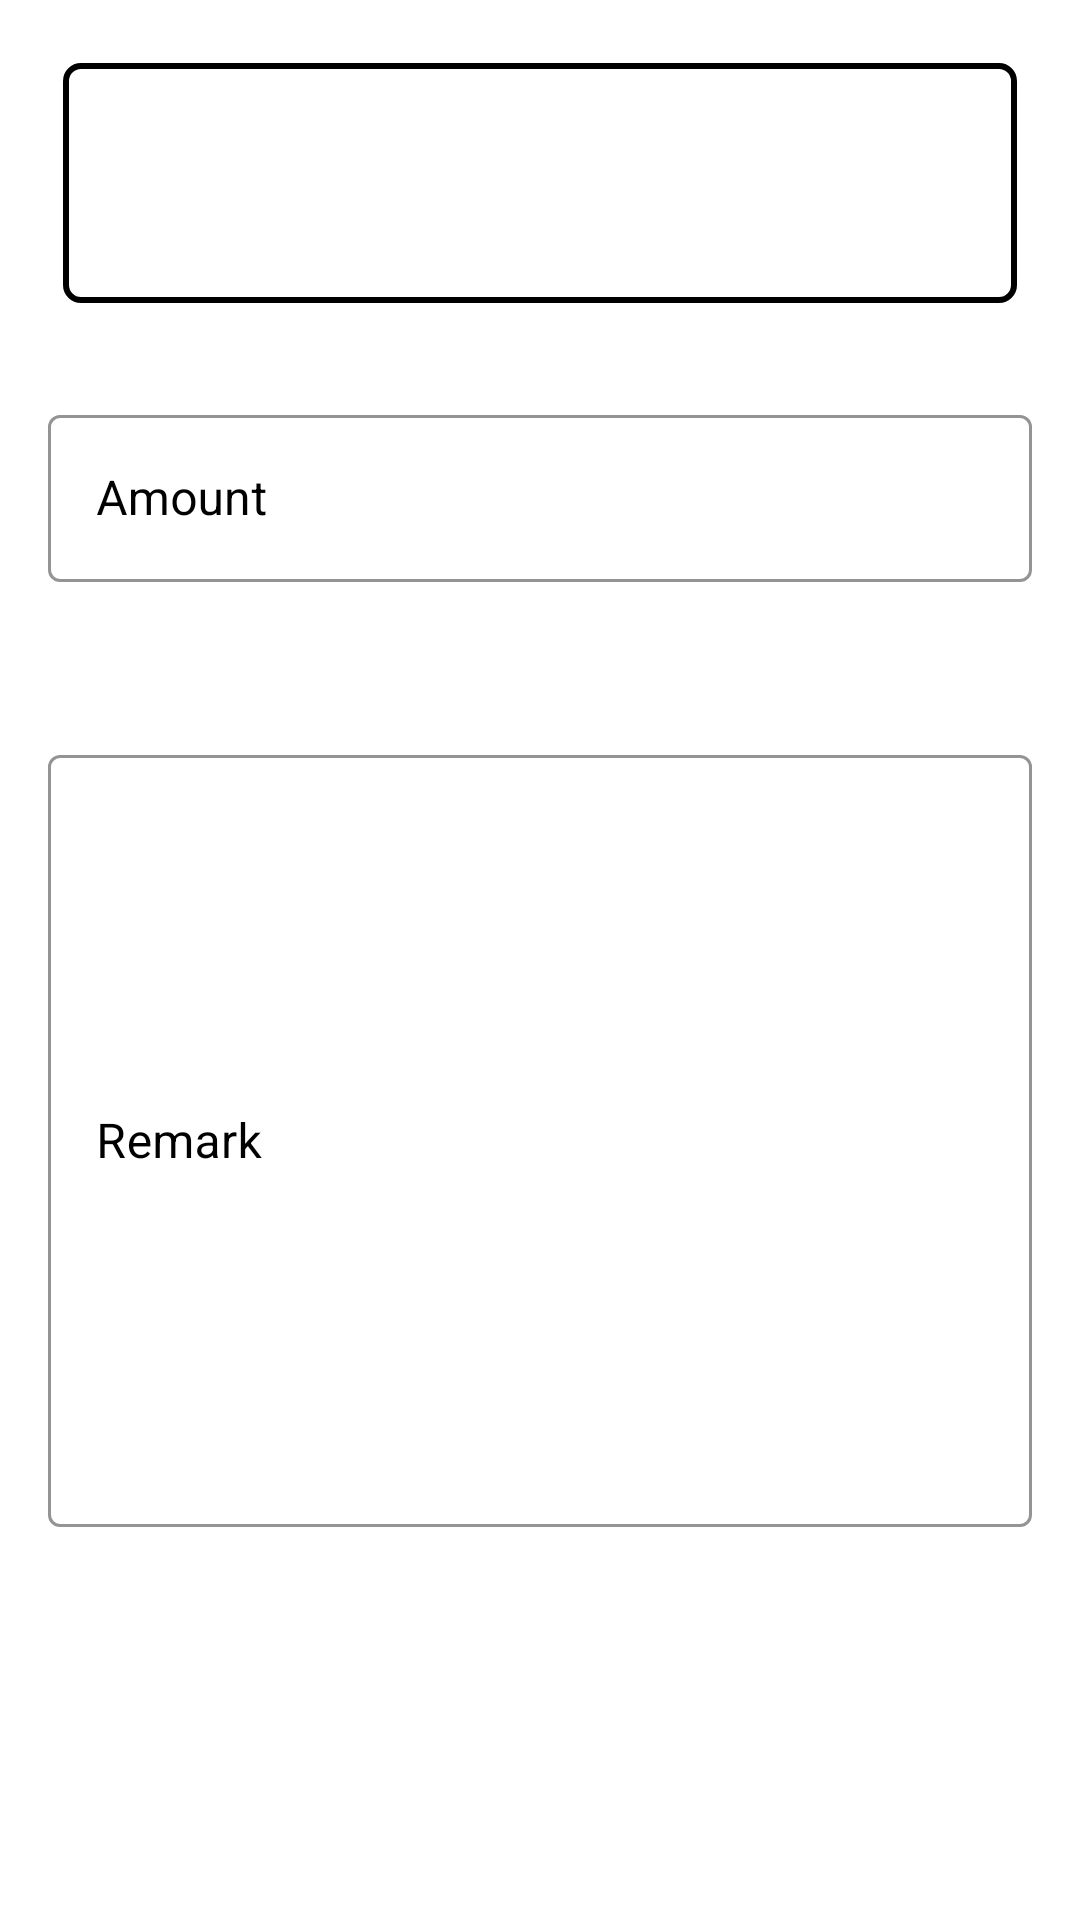

The Android layout XML behind this screen, and the referenced resources:
<!-- AndroidManifest.xml: application theme Theme.DanyTranferNow -->
<!-- res/layout/transfer_fragment.xml -->
<?xml version="1.0" encoding="utf-8"?>
<androidx.constraintlayout.widget.ConstraintLayout xmlns:android="http://schemas.android.com/apk/res/android"
    xmlns:app="http://schemas.android.com/apk/res-auto"
    xmlns:tools="http://schemas.android.com/tools"
    android:layout_width="match_parent"
    android:layout_height="match_parent"
    android:padding="16dp">

    <com.google.android.material.textfield.TextInputLayout
        android:id="@+id/amount"
        style="@style/Widget.MaterialComponents.TextInputLayout.OutlinedBox"
        android:layout_width="match_parent"
        android:layout_height="wrap_content"
        android:layout_marginTop="32dp"
        android:hint="Amount"
        android:textColorHint="@color/black"
        app:boxStrokeColor="@color/black"
        app:boxStrokeWidthFocused="2dp"
        app:endIconMode="clear_text"
        app:endIconTint="@color/black"
        app:errorEnabled="true"
        app:errorTextColor="@android:color/holo_red_light"
        app:hintTextColor="@color/black"
        app:layout_constraintTop_toBottomOf="@+id/spinner_payee"
        app:startIconTint="@color/black"
        tools:layout_editor_absoluteX="16dp">

        <com.google.android.material.textfield.TextInputEditText
            android:id="@+id/amount_editText"
            android:layout_width="match_parent"
            android:layout_height="match_parent"
            android:inputType="text"
            android:text=""
            android:textColor="@color/black"
            android:textCursorDrawable="@null" />
    </com.google.android.material.textfield.TextInputLayout>

    <com.google.android.material.textfield.TextInputLayout
        android:id="@+id/discription_editText"
        style="@style/Widget.MaterialComponents.TextInputLayout.OutlinedBox"
        android:layout_width="match_parent"
        android:layout_height="0dp"
        android:layout_marginTop="32dp"
        android:layout_marginBottom="32dp"
        android:hint="Remark"
        android:textColorHint="@color/black"
        app:boxStrokeColor="@color/black"
        app:boxStrokeWidthFocused="2dp"
        app:endIconMode="clear_text"
        app:endIconTint="@color/black"
        app:errorEnabled="true"
        app:errorTextColor="@android:color/holo_red_light"
        app:hintTextColor="@color/black"
        app:layout_constraintBottom_toTopOf="@+id/button_transfer"
        app:layout_constraintTop_toBottomOf="@+id/amount"
        app:startIconTint="@color/black"
        tools:layout_editor_absoluteX="16dp">

        <com.google.android.material.textfield.TextInputEditText
            android:id="@+id/disprition"
            android:layout_width="match_parent"
            android:layout_height="match_parent"
            android:inputType="text"
            android:text=""
            android:textColor="@color/black"
            android:textCursorDrawable="@null" />
    </com.google.android.material.textfield.TextInputLayout>


    <Button
        android:id="@+id/button_transfer"
        android:layout_width="0dp"
        android:layout_height="wrap_content"
        android:layout_marginStart="32dp"
        android:layout_marginEnd="32dp"
        android:layout_marginBottom="32dp"
        android:background="@drawable/button_border"
        android:backgroundTint="@color/black"
        android:padding="10dp"
        android:text="Transfer"
        android:textColor="@color/white"
        app:layout_constraintBottom_toBottomOf="parent"
        app:layout_constraintEnd_toEndOf="parent"
        app:layout_constraintStart_toStartOf="parent" />

    <Spinner
        android:id="@+id/spinner_payee"
        android:layout_width="match_parent"
        android:layout_height="80dp"
        android:layout_centerInParent="true"
        android:layout_margin="5dp"
        android:layout_marginStart="16dp"
        android:layout_marginTop="64dp"
        android:layout_marginEnd="16dp"
        android:autofillHints="Payee"
        android:background="@drawable/edit_text_border"
        app:layout_constraintEnd_toEndOf="parent"
        app:layout_constraintStart_toStartOf="parent"
        app:layout_constraintTop_toTopOf="parent" />

    <FrameLayout xmlns:android="http://schemas.android.com/apk/res/android"
        android:id="@+id/progress"
        android:layout_width="match_parent"
        android:layout_height="match_parent"
        android:visibility="gone">

        <ProgressBar
            android:id="@+id/progress_bar"
            android:layout_width="wrap_content"
            android:layout_height="wrap_content"
            android:layout_gravity="center" />

    </FrameLayout>
</androidx.constraintlayout.widget.ConstraintLayout>
<!-- resources referenced by this layout -->
<resources>
  <color name="black">#FF000000</color>
  <color name="white">#FFFFFFFF</color>
  <!-- drawable edit_text_border (drawable) -->
  <?xml version="1.0" encoding="utf-8"?>
  <shape xmlns:android="http://schemas.android.com/apk/res/android"
      android:shape="rectangle"
      >
      <corners android:radius="5dp" />
      <solid android:color="#55ffffff">
  
      </solid>
      <stroke
          android:width="2dp"
          android:color="@color/black" />
  </shape>
  <style name="Theme.DanyTranferNow" parent="Theme.MaterialComponents.DayNight.DarkActionBar">
          
          <item name="colorPrimary">@color/purple_500</item>
          <item name="colorPrimaryVariant">@color/purple_700</item>
          <item name="colorOnPrimary">@color/white</item>
          
          <item name="colorSecondary">@color/teal_200</item>
          <item name="colorSecondaryVariant">@color/teal_700</item>
          <item name="colorOnSecondary">@color/black</item>
          
          <item name="android:statusBarColor" tools:targetApi="l">?attr/colorPrimaryVariant</item>
          
      </style>
  <color name="purple_500">#FF3500B3</color>
  <color name="purple_700">#FF3700B3</color>
  <color name="teal_200">#FF03DAC5</color>
  <color name="teal_700">#FF018786</color>
</resources>
